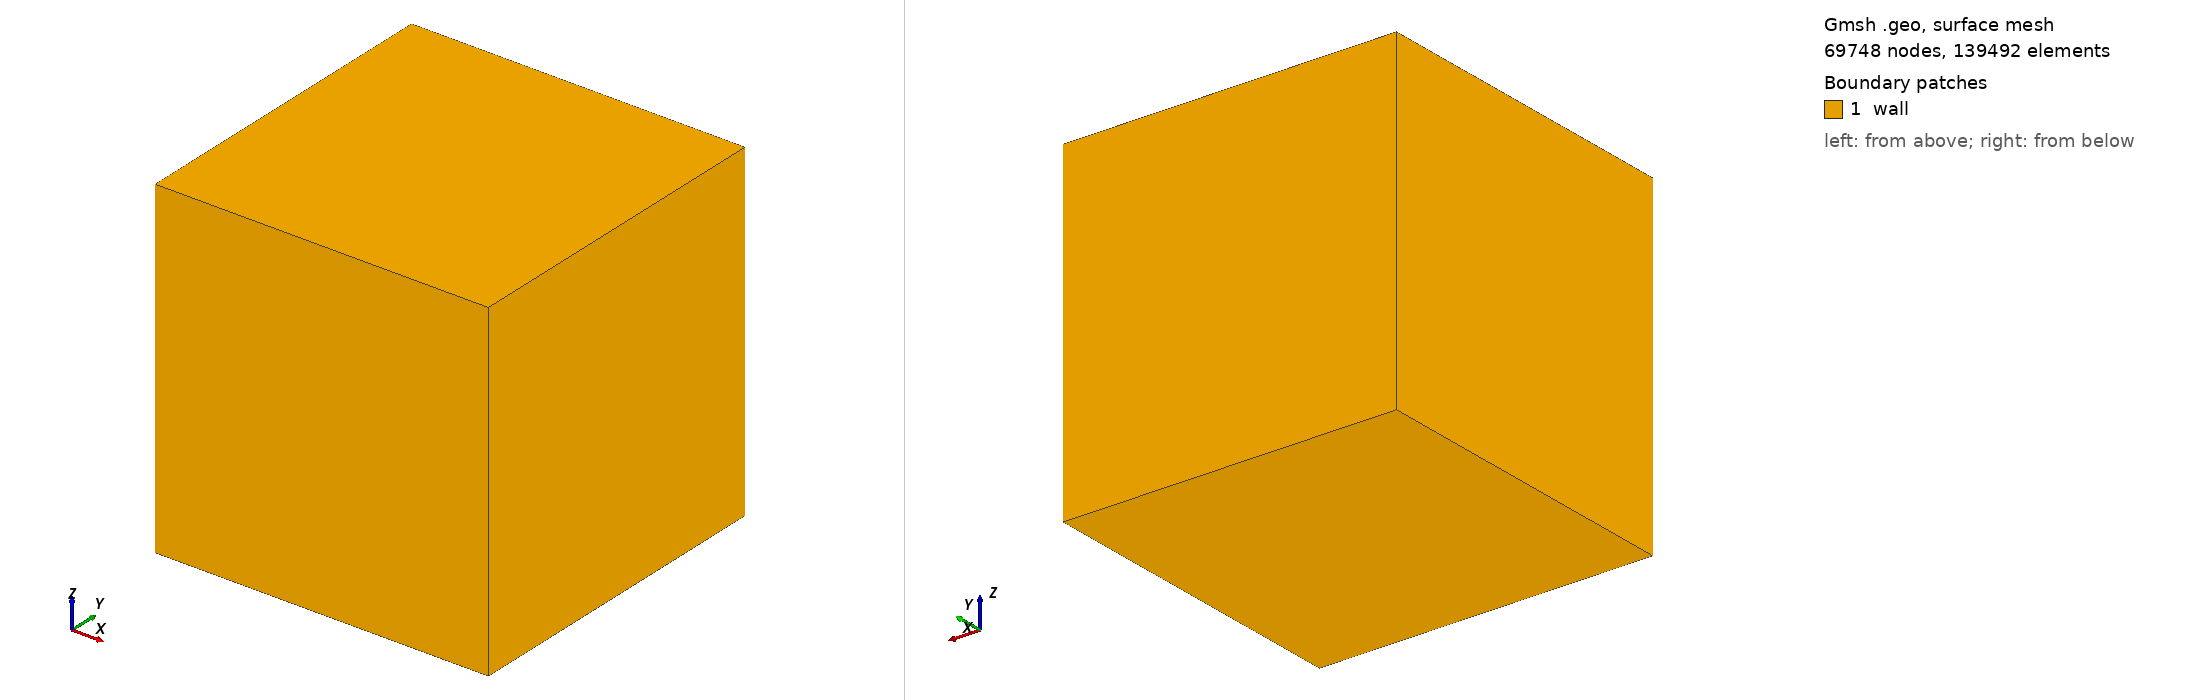

Gmsh geometry script, surface-meshed: 69748 nodes, 139492 surface elements. Boundary patches (legend numbers): 1 wall. Left view from above one corner, right view from below the opposite corner. Legend entries are the model's physical surfaces. The drawing asked Gmsh for element sizes between 1% and 20% of the model's largest extent; the script's own settings can give other sizes.

=== Scriven-Poly-125.geo (drawn) ===
SetFactory("OpenCASCADE");

// Cubic domain: 0.3mm x 0.3mm x 0.3mm
// Centered at origin
Box(1) = {-0.00015, -0.00015, -0.00015, 0.0003, 0.0003, 0.0003};

// MeshSize = 2.4um gives ~125 cells per 0.3mm
// (compared to 4um in Dual which gives ~75 cells)
MeshSize {1:8} = 0.0000024;

Physical Surface("wall", 13) = {1:6};
Physical Volume("interior", 14) = {1};
